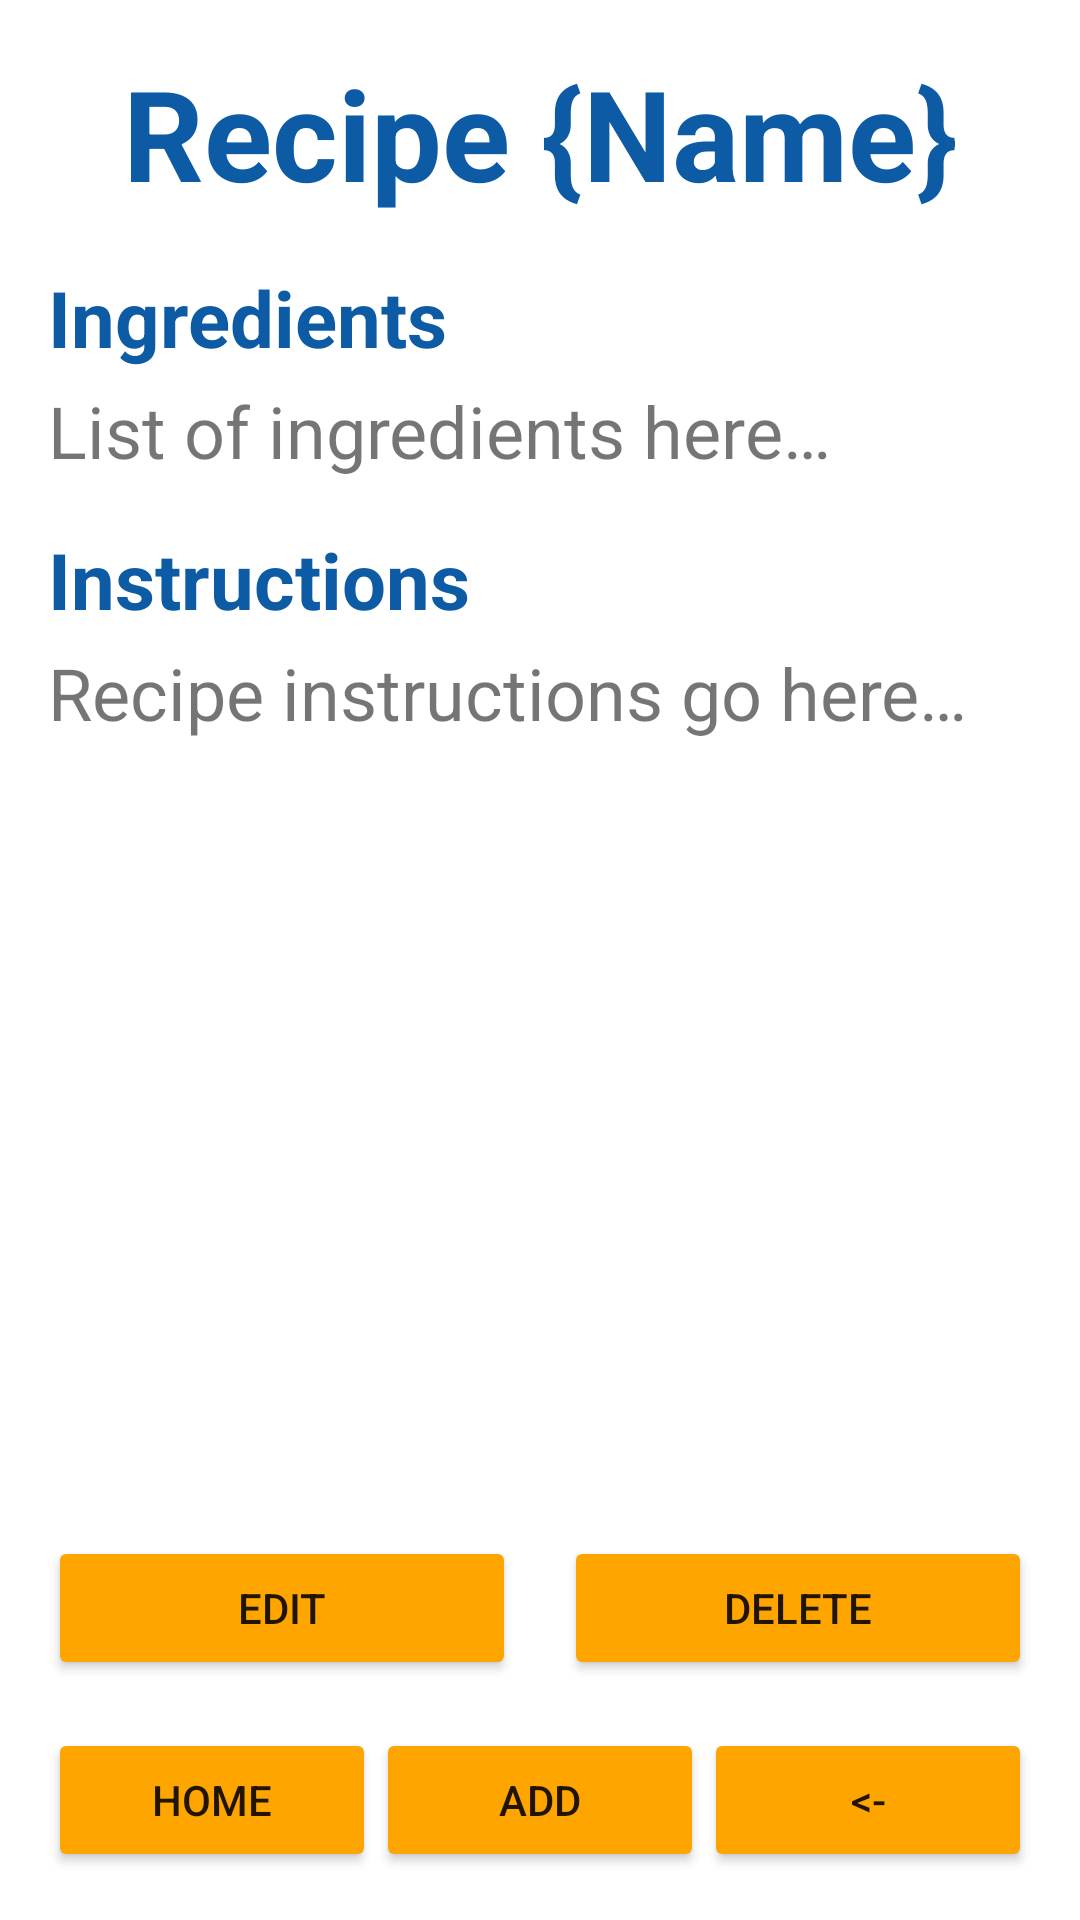

Here is an Android app screen rendered from its layout file. Give the layout XML and the strings, colors and styles it references.
<!-- AndroidManifest.xml: application theme Theme.CulinaryCompanion -->
<!-- res/layout/activity_recipe.xml -->
<?xml version="1.0" encoding="utf-8"?>
<RelativeLayout xmlns:android="http://schemas.android.com/apk/res/android"
    android:layout_width="match_parent"
    android:layout_height="match_parent"
    android:background="#FFFFFF"
    android:padding="16dp">

    
    <ScrollView
        android:id="@+id/scrollContent"
        android:layout_width="match_parent"
        android:layout_height="match_parent"
        android:layout_above="@id/editDeleteLayout"
        android:fillViewport="true">

        <LinearLayout
            android:orientation="vertical"
            android:layout_width="match_parent"
            android:layout_height="wrap_content">

            
            <TextView
                android:id="@+id/recipeTitle"
                android:layout_width="match_parent"
                android:layout_height="wrap_content"
                android:text="@string/recipe_title_placeholder"
                android:textColor="#0D5BA5"
                android:textSize="42sp"
                android:textStyle="bold"
                android:gravity="center"
                android:layout_marginBottom="16dp" />

            
            <TextView
                android:layout_width="wrap_content"
                android:layout_height="wrap_content"
                android:text="@string/ingredients"
                android:textStyle="bold"
                android:textColor="#0D5BA5"
                android:textSize="26sp"
                android:layout_marginBottom="4dp" />

            
            <TextView
                android:id="@+id/ingredients"
                android:layout_width="match_parent"
                android:layout_height="wrap_content"
                android:text="@string/ingredients_placeholder"
                android:textSize="24sp"
                android:layout_marginBottom="16dp" />

            
            <TextView
                android:layout_width="wrap_content"
                android:layout_height="wrap_content"
                android:text="@string/instructions"
                android:textStyle="bold"
                android:textColor="#0D5BA5"
                android:textSize="26sp"
                android:layout_marginBottom="4dp" />

            
            <TextView
                android:id="@+id/instructions"
                android:layout_width="match_parent"
                android:layout_height="wrap_content"
                android:text="@string/instructions_placeholder"
                android:textSize="24sp"
                android:layout_marginBottom="16dp" />
        </LinearLayout>
    </ScrollView>

    
    <LinearLayout
        android:id="@+id/editDeleteLayout"
        android:layout_width="match_parent"
        android:layout_height="wrap_content"
        android:orientation="horizontal"
        android:gravity="center"
        android:layout_above="@id/bottomNavigation"
        android:layout_marginBottom="8dp">

        
        <Button
            android:id="@+id/btnEdit"
            android:layout_width="0dp"
            android:layout_height="wrap_content"
            android:layout_weight="1"
            android:text="@string/edit"
            android:backgroundTint="#FFA500"
            android:layout_marginEnd="8dp" />

        
        <Button
            android:id="@+id/btnDelete"
            android:layout_width="0dp"
            android:layout_height="wrap_content"
            android:layout_weight="1"
            android:text="@string/delete"
            android:backgroundTint="#FFA500"
            android:layout_marginStart="8dp" />
    </LinearLayout>

    
    <LinearLayout
        android:id="@+id/bottomNavigation"
        android:layout_width="match_parent"
        android:layout_height="wrap_content"
        android:orientation="horizontal"
        android:layout_alignParentBottom="true"
        android:gravity="center"
        android:background="#FFFFFF"
        android:paddingTop="8dp">

        
        <Button
            android:id="@+id/btnHome"
            android:layout_width="0dp"
            android:layout_height="wrap_content"
            android:layout_weight="1"
            android:text="@string/home"
            android:backgroundTint="#FFA500" />

        
        <Button
            android:id="@+id/btnMainAdd"
            android:layout_width="0dp"
            android:layout_height="wrap_content"
            android:layout_weight="1"
            android:text="@string/add"
            android:backgroundTint="#FFA500" />

        
        <Button
            android:id="@+id/btnBack"
            android:layout_width="0dp"
            android:layout_height="wrap_content"
            android:layout_weight="1"
            android:text="@string/back"
            android:backgroundTint="#FFA500" />
    </LinearLayout>
</RelativeLayout>
<!-- resources referenced by this layout -->
<resources>
  <string name="add">Add</string>
  <string name="back">&lt;-</string>
  <string name="delete">Delete</string>
  <string name="edit">Edit</string>
  <string name="home">Home</string>
  <string name="ingredients">Ingredients</string>
  <string name="ingredients_placeholder">List of ingredients here…</string>
  <string name="instructions">Instructions</string>
  <string name="instructions_placeholder">Recipe instructions go here…</string>
  <string name="recipe_title_placeholder">Recipe {Name}</string>
  <style name="Theme.CulinaryCompanion" parent="Theme.AppCompat.Light.NoActionBar">
          <item name="colorPrimary">#FFA500</item>
          <item name="colorPrimaryDark">#CC8400</item>
          <item name="colorAccent">#FFC107</item>
      </style>
</resources>
